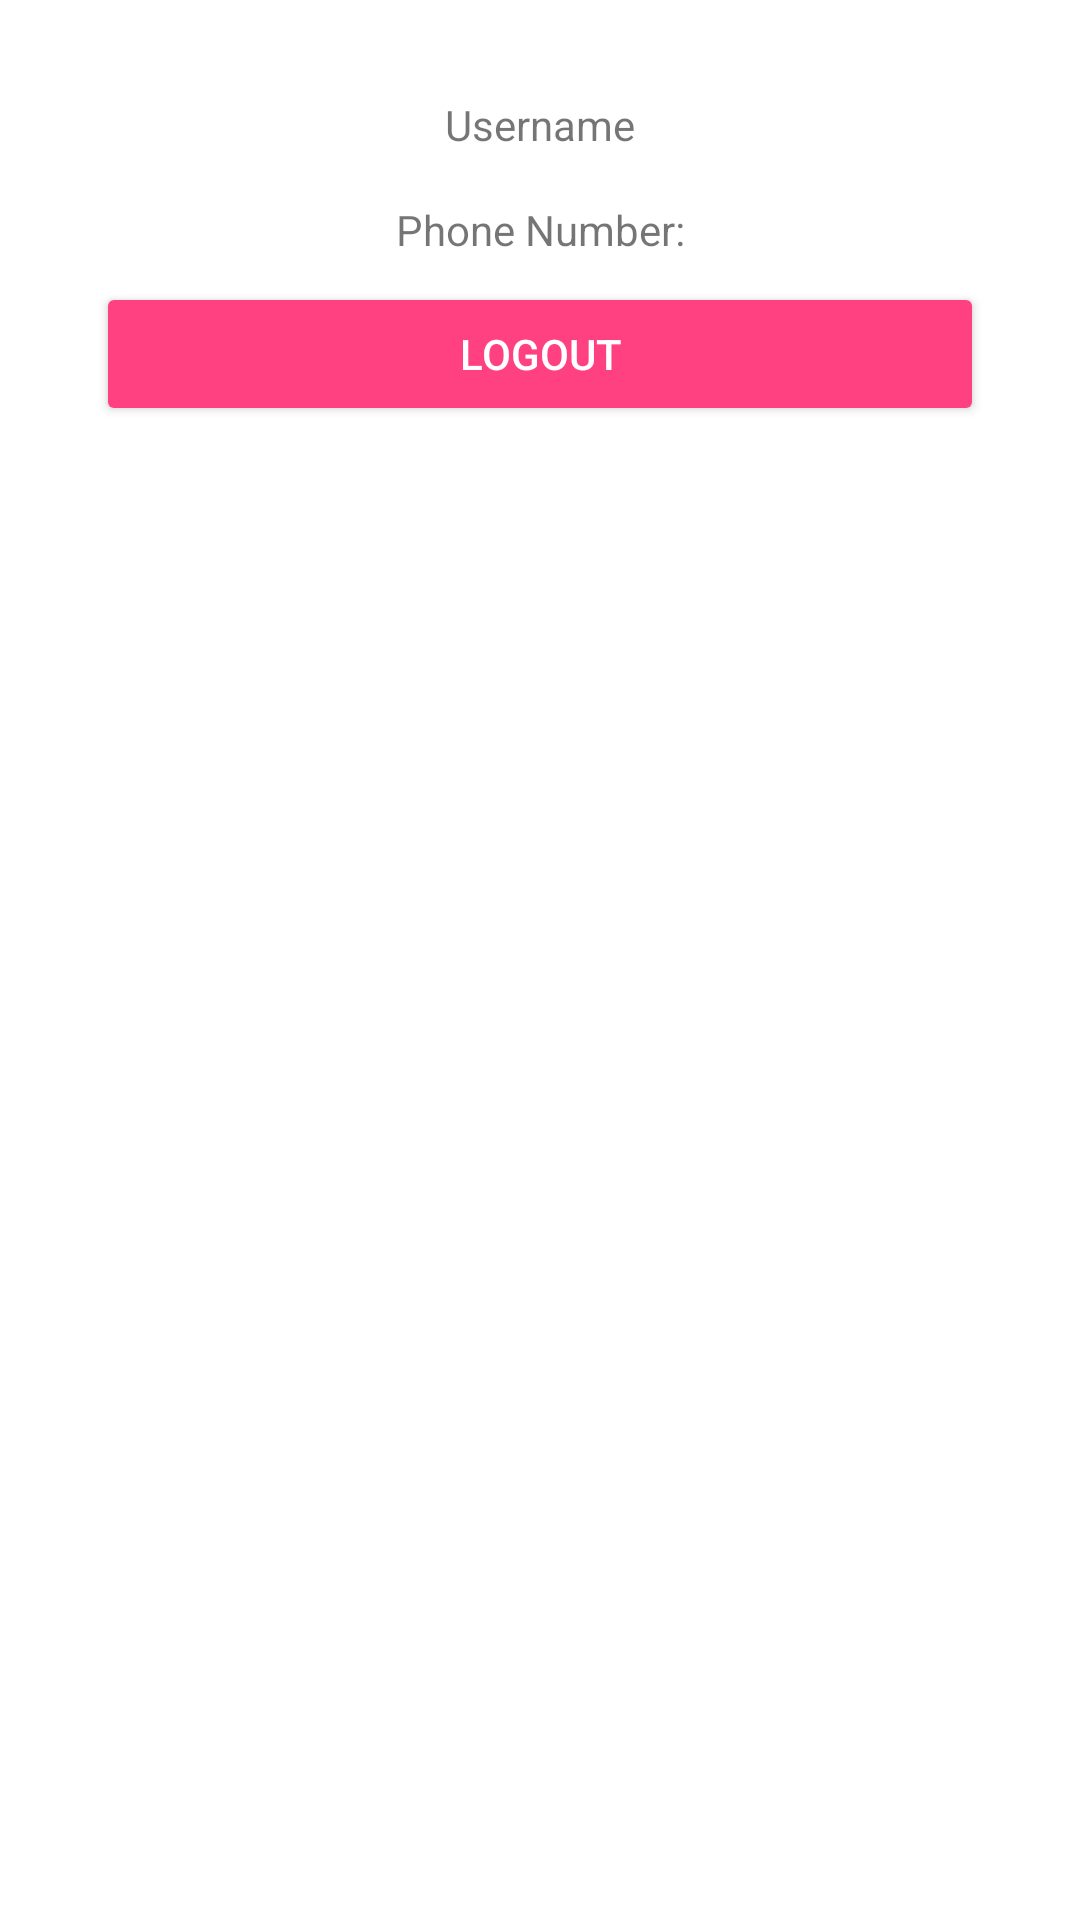

Android layout source for this screen:
<!-- AndroidManifest.xml: activity theme AppTheme -->
<!-- res/layout/activity_profile.xml -->
<?xml version="1.0" encoding="utf-8"?>
<androidx.constraintlayout.widget.ConstraintLayout
    xmlns:android="http://schemas.android.com/apk/res/android"
    xmlns:app="http://schemas.android.com/apk/res-auto"
    xmlns:tools="http://schemas.android.com/tools"
    android:layout_width="match_parent"
    android:layout_height="match_parent"
    android:padding="16dp"
    tools:context=".ProfileActivity">

    <TextView
        android:id="@+id/usernameTextView"
        android:layout_width="wrap_content"
        android:layout_height="wrap_content"
        android:text="Username"
        app:layout_constraintTop_toTopOf="parent"
        app:layout_constraintStart_toStartOf="parent"
        app:layout_constraintEnd_toEndOf="parent"
        android:layout_marginTop="16dp"/>

    <TextView
        android:id="@+id/phoneNumberTextView"
        android:layout_width="wrap_content"
        android:layout_height="wrap_content"
        android:text="Phone Number:"
        app:layout_constraintTop_toBottomOf="@+id/usernameTextView"
        app:layout_constraintStart_toStartOf="parent"
        app:layout_constraintEnd_toEndOf="parent"
        android:layout_marginTop="16dp"/>










    <Button
        android:id="@+id/logoutButton"
        style="@style/RoundedButton"
        android:text="Logout"
        app:layout_constraintTop_toBottomOf="@+id/phoneNumberTextView"
        app:layout_constraintStart_toStartOf="parent"
        app:layout_constraintEnd_toEndOf="parent"
        android:layout_marginTop="8dp"/>










</androidx.constraintlayout.widget.ConstraintLayout>
<!-- resources referenced by this layout -->
<resources>
  <style name="RoundedButton" parent="Widget.AppCompat.Button">
          <item name="android:layout_width">0dp</item>
          <item name="android:layout_height">wrap_content</item>
          <item name="android:backgroundTint">@color/colorAccent</item>
          <item name="android:textColor">@android:color/white</item>
          <item name="android:layout_marginTop">8dp</item>
          <item name="android:layout_marginBottom">8dp</item>
          <item name="android:layout_marginStart">16dp</item>
          <item name="android:layout_marginEnd">16dp</item>
      </style>
  <style name="AppTheme" parent="Theme.MaterialComponents.Light.NoActionBar">
          <item name="colorPrimary">#3F51B5</item>
          <item name="colorPrimaryDark">#303F9F</item>
          <item name="colorAccent">#FF4081</item>
          
      </style>
  <color name="colorAccent">#FF4081</color>
</resources>
